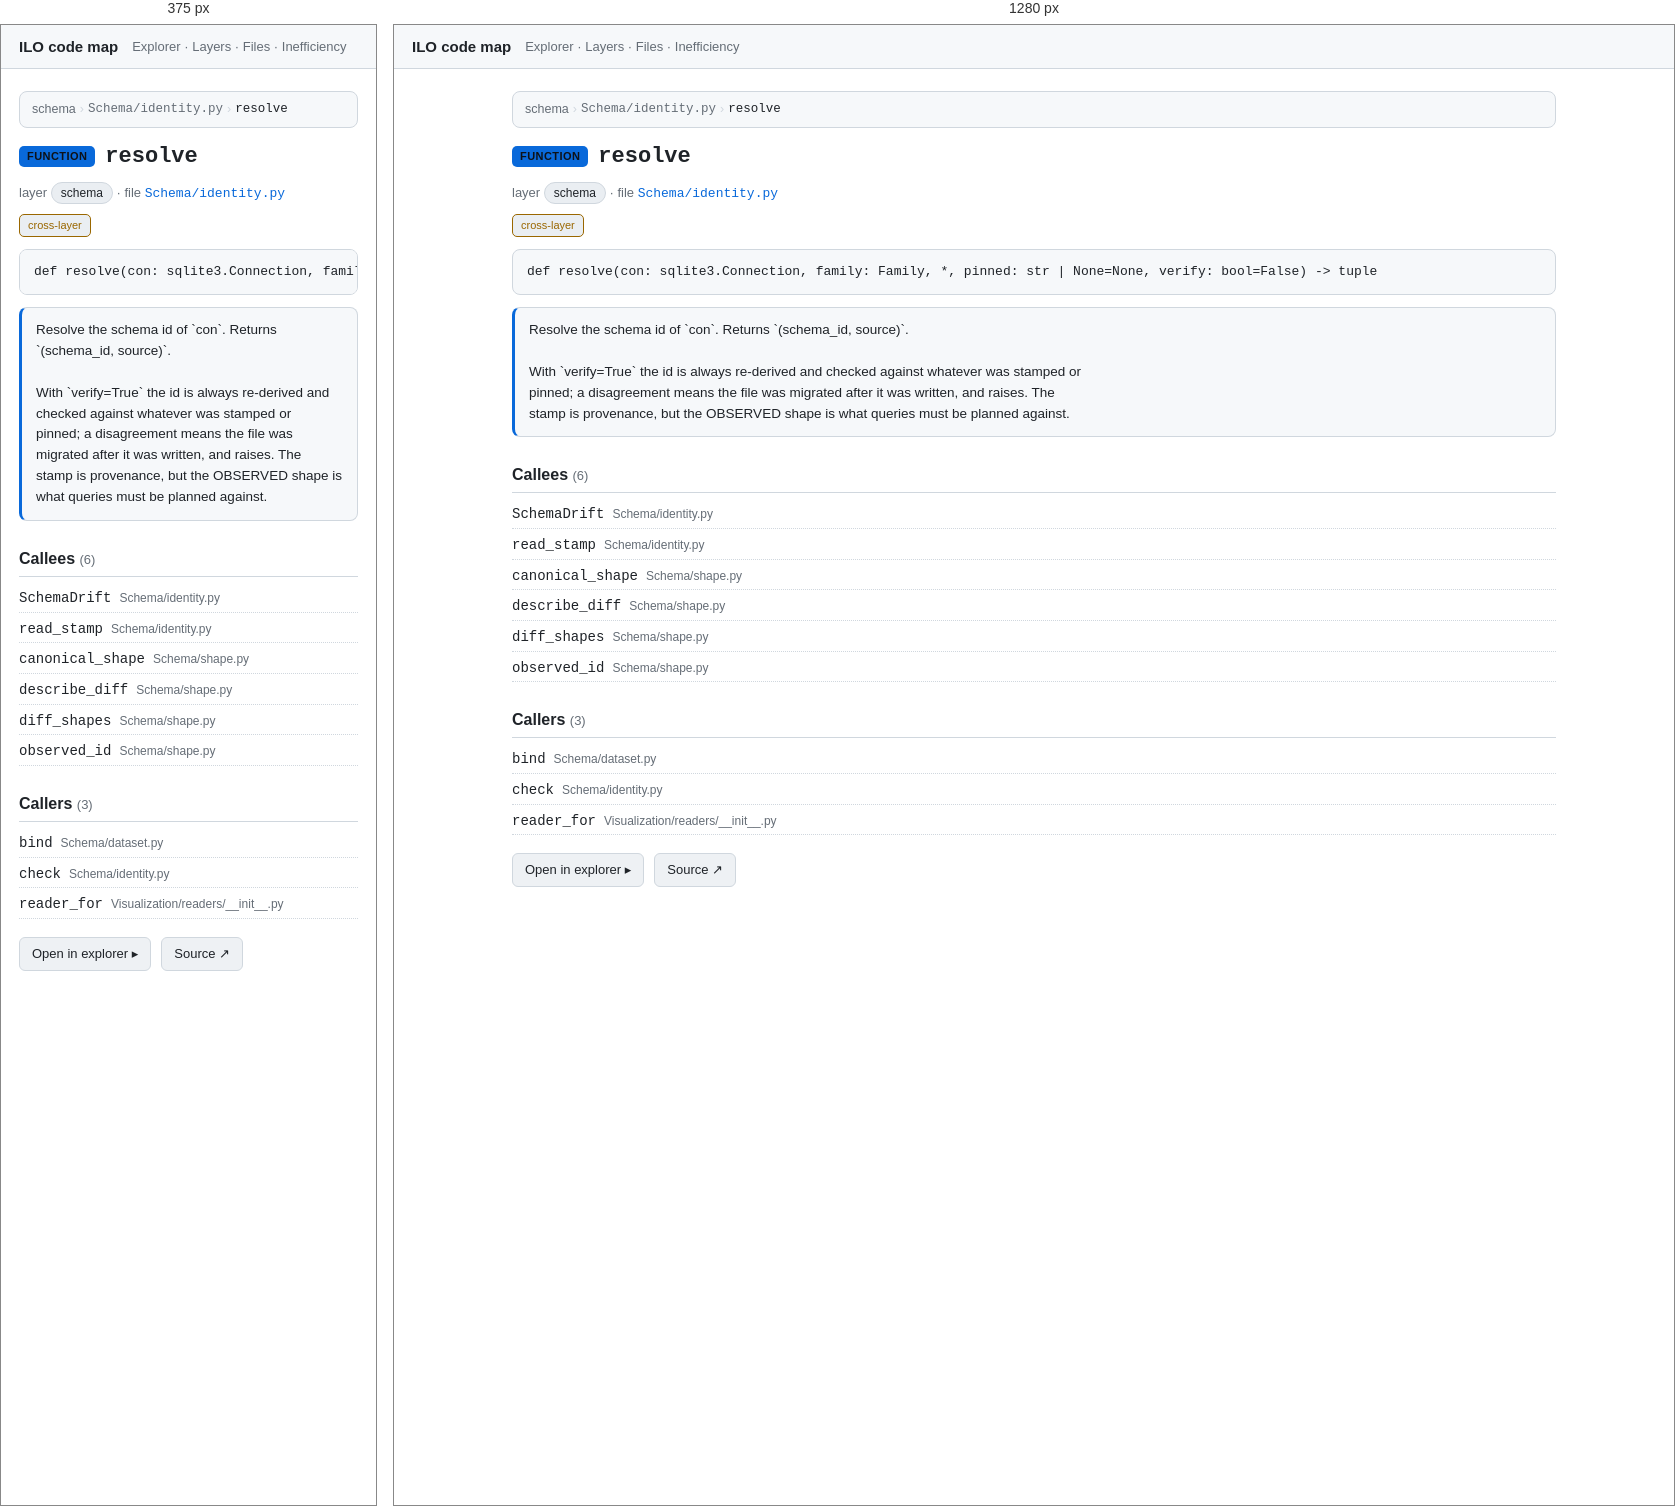
Rendered at 375 px and 1280 px, left to right.

<!-- file: nSchema_identity_py__resolve.html -->
<!doctype html>
<html lang="en"><head>
<meta charset="utf-8"><meta name="viewport" content="width=device-width, initial-scale=1">
<title>resolve · ILO code map</title>
<link rel="stylesheet" href="../assets/arch.css">
</head><body>
<header class="topbar">
  <a class="title" href="../index.html">ILO code map</a>
  <nav><a href="../explorer.html">Explorer</a> · <a href="../layers.html">Layers</a> · <a href="../catalog.html">Files</a> · <a href="../inefficiency.html">Inefficiency</a></nav>
</header>
<main>
<article class="node" id="nSchema_identity_py__resolve" data-id="Schema/identity.py::resolve">
<nav class="crumbs"><a href="../layers.html">schema</a> <span class="sep">›</span> <a href="../files/nSchema_identity_py.html"><code>Schema/identity.py</code></a> <span class="sep">›</span> <span class="here"><code>resolve</code></span></nav>
<h1><span class="kind kind-function">function</span> <code>resolve</code></h1>
<p class="meta">layer <span class="chip">schema</span> · file <a href="../files/nSchema_identity_py.html"><code>Schema/identity.py</code></a></p>
<div class="badges"><span class="badge crosslayer">cross-layer</span></div>
<pre class="sig"><code>def resolve(con: sqlite3.Connection, family: Family, *, pinned: str | None=None, verify: bool=False) -&gt; tuple</code></pre>
<section class="doc">Resolve the schema id of `con`. Returns `(schema_id, source)`.

With `verify=True` the id is always re-derived and checked against whatever was stamped or
pinned; a disagreement means the file was migrated after it was written, and raises. The
stamp is provenance, but the OBSERVED shape is what queries must be planned against.</section>
<section class="rel"><h2>Callees <span class="count">(6)</span></h2><ul><li><a href="nSchema_identity_py__SchemaDrift.html"><code>SchemaDrift</code></a> <span class="dim">Schema/identity.py</span></li><li><a href="nSchema_identity_py__read_stamp.html"><code>read_stamp</code></a> <span class="dim">Schema/identity.py</span></li><li><a href="nSchema_shape_py__canonical_shape.html"><code>canonical_shape</code></a> <span class="dim">Schema/shape.py</span></li><li><a href="nSchema_shape_py__describe_diff.html"><code>describe_diff</code></a> <span class="dim">Schema/shape.py</span></li><li><a href="nSchema_shape_py__diff_shapes.html"><code>diff_shapes</code></a> <span class="dim">Schema/shape.py</span></li><li><a href="nSchema_shape_py__observed_id.html"><code>observed_id</code></a> <span class="dim">Schema/shape.py</span></li></ul></section><section class="rel"><h2>Callers <span class="count">(3)</span></h2><ul><li><a href="nSchema_dataset_py__bind.html"><code>bind</code></a> <span class="dim">Schema/dataset.py</span></li><li><a href="nSchema_identity_py__check.html"><code>check</code></a> <span class="dim">Schema/identity.py</span></li><li><a href="nVisualization_readers___init___py__reader_for.html"><code>reader_for</code></a> <span class="dim">Visualization/readers/__init__.py</span></li></ul></section>
<p class="actions"><a class="btn" href="../explorer.html?focus=nSchema_identity_py__resolve">Open in explorer ▸</a><a class="btn" rel="external" href="https://github.com/EdgyPage/Inventory_Location_Optimizer/blob/main/Schema/identity.py#:~:text=def%20resolve">Source ↗</a></p>
</article>
</main>
</body></html>


/* @media block from arch.css */
@media (max-width: 720px) {
  .explorer { grid-template-columns: 1fr; height: auto; }
  .tree { max-height: 40vh; border-right: none; border-bottom: 1px solid var(--border); }
  .ego-stage { height: 55vh; }
}